Run: headless pygame with SDL's dummy video driver; simulated clock (each Clock.tick advances the game by its frame time, no real sleeping); random seed 0; keys injected as events and as key.get_pressed() state; no mouse input.
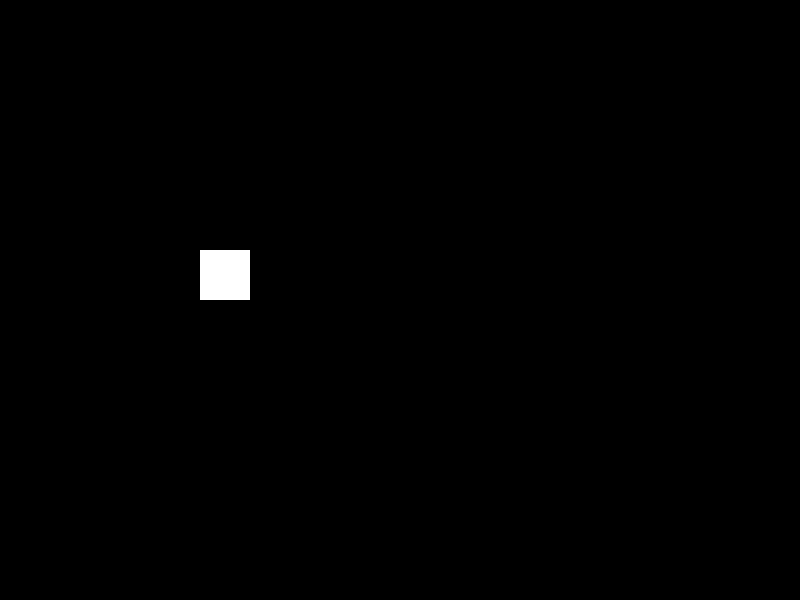
Frame 1 of 4 · flips 1–60 · no input
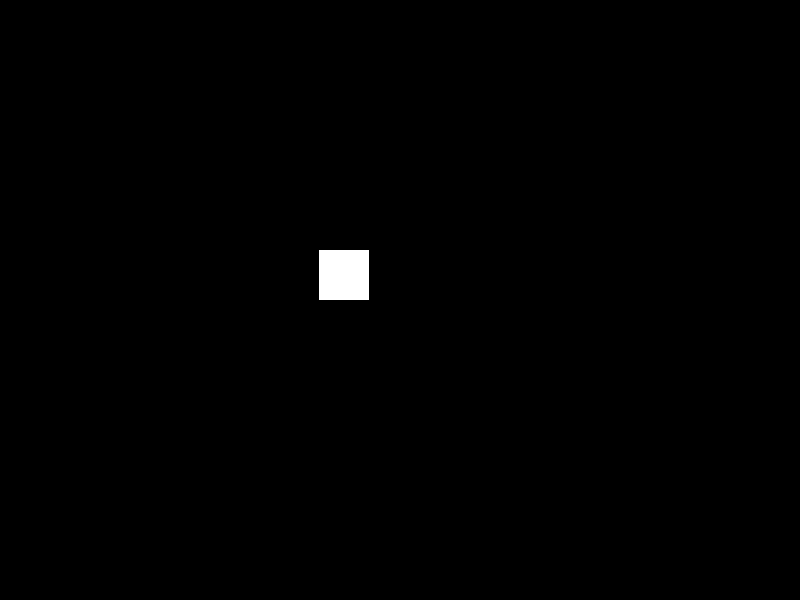
Frame 2 of 4 · flips 61–180 · tapped SPACE, RETURN · held RIGHT (→), D
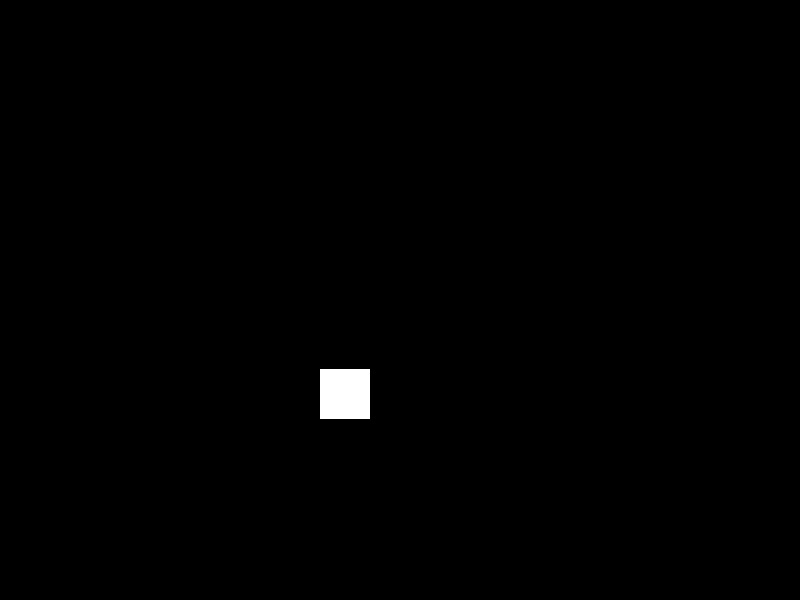
Frame 3 of 4 · flips 181–300 · held DOWN (↓), S
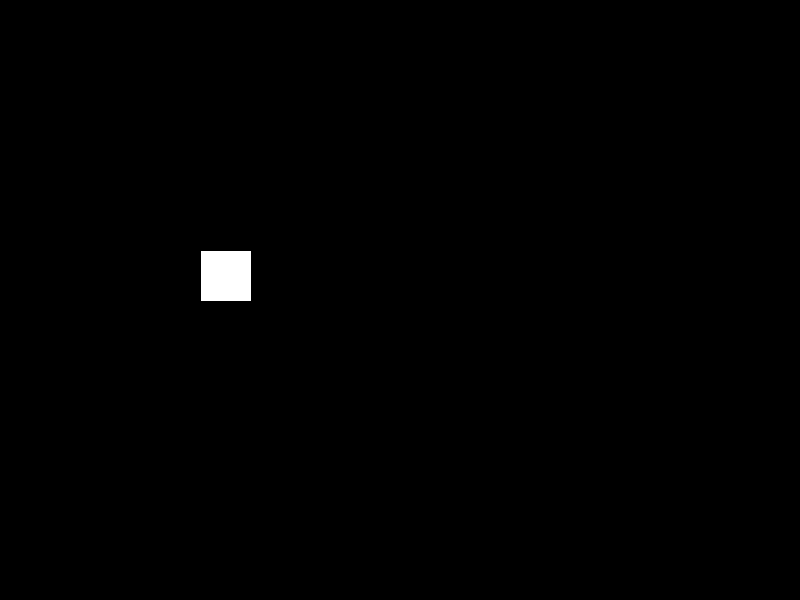
Frame 4 of 4 · flips 301–420 · held LEFT (←), A, UP (↑), W

The pygame program that drew these frames:

import pygame

pygame.init()
pygame.joystick.init()
joysticks = [pygame.joystick.Joystick(x) for x in range(pygame.joystick.get_count())]
print(joysticks)

# window
SCREEN_WIDTH = 800
SCREEN_HEIGHT = 600
screen = pygame.display.set_mode((SCREEN_WIDTH, SCREEN_HEIGHT))

# must create character outside of loop
class Player(pygame.sprite.Sprite):
    def __init__(self):
        self.player = pygame.Rect((200, 250, 50, 50))
        self.color = "white"

    def move(self, x_speed, y_speed):
        self.player.move_ip((x_speed, y_speed))

    def change_color(self, color):
        self.color = color

    def draw(self, game_screen):
        pygame.draw.rect(game_screen, self.color, self.player)

clock = pygame.time.Clock()
player = Player()

#player movement
north = False
south = False
east = False
west = False
velocity = 1

#Custom Events
MAP_EVENT = pygame.USEREVENT + 1
map_data_red = { "mapData" : (255,0,0)}
mapChangeRed = pygame.event.Event(MAP_EVENT, **map_data_red)


map_data_blue = { "mapData" : (0,0,255)}
mapChangeBlue = pygame.event.Event(MAP_EVENT, **map_data_blue)


map_data_green = { "mapData" : (0,255,0)}
mapChangeGreen = pygame.event.Event(MAP_EVENT, **map_data_green)

map_data_yellow = { "mapData" : (255,255,0)}
mapChangeYellow = pygame.event.Event(MAP_EVENT, **map_data_yellow)

map_data_black = { "mapData" : (0,0,0)}
mapChangeBlack = pygame.event.Event(MAP_EVENT, **map_data_black)

#map data:
gameMap = (0, 0, 0)

# loop
run = True

while run:


    screen.fill(gameMap)

    player.draw(screen)



    # event handler
    for event in pygame.event.get():
        if event.type == pygame.QUIT:
            run = False

        elif event.type == pygame.USEREVENT:
            screen.fill((100, 100, 100))



        #Player Movement:
        elif event.type == pygame.KEYDOWN:
            if event.key == pygame.K_w:
                pygame.event.post(mapChangeRed)
                north = True
            if event.key == pygame.K_s:
                pygame.event.post(mapChangeGreen)
                south = True
            if event.key == pygame.K_a:
                pygame.event.post(mapChangeBlue)
                west = True
            if event.key == pygame.K_d:
                pygame.event.post(mapChangeYellow)
                east = True
        elif event.type == pygame.KEYUP:
            pygame.event.post(mapChangeBlack)
            if event.key == pygame.K_w:
                north = False
            if event.key == pygame.K_s:
                south = False
            if event.key == pygame.K_a:
                west = False
            if event.key == pygame.K_d:
                east = False
        elif event.type == MAP_EVENT:
            gameMap = event.mapData


    #This is for player movement            
    if north:
        player.move(0, -velocity)    
    if south:
        player.move(0, velocity)        
    if east:
        player.move(velocity, 0)        
    if west:
        player.move(-velocity, 0)        

    

    


    # must update in order for changes to appear
    pygame.display.update()

pygame.quit()
